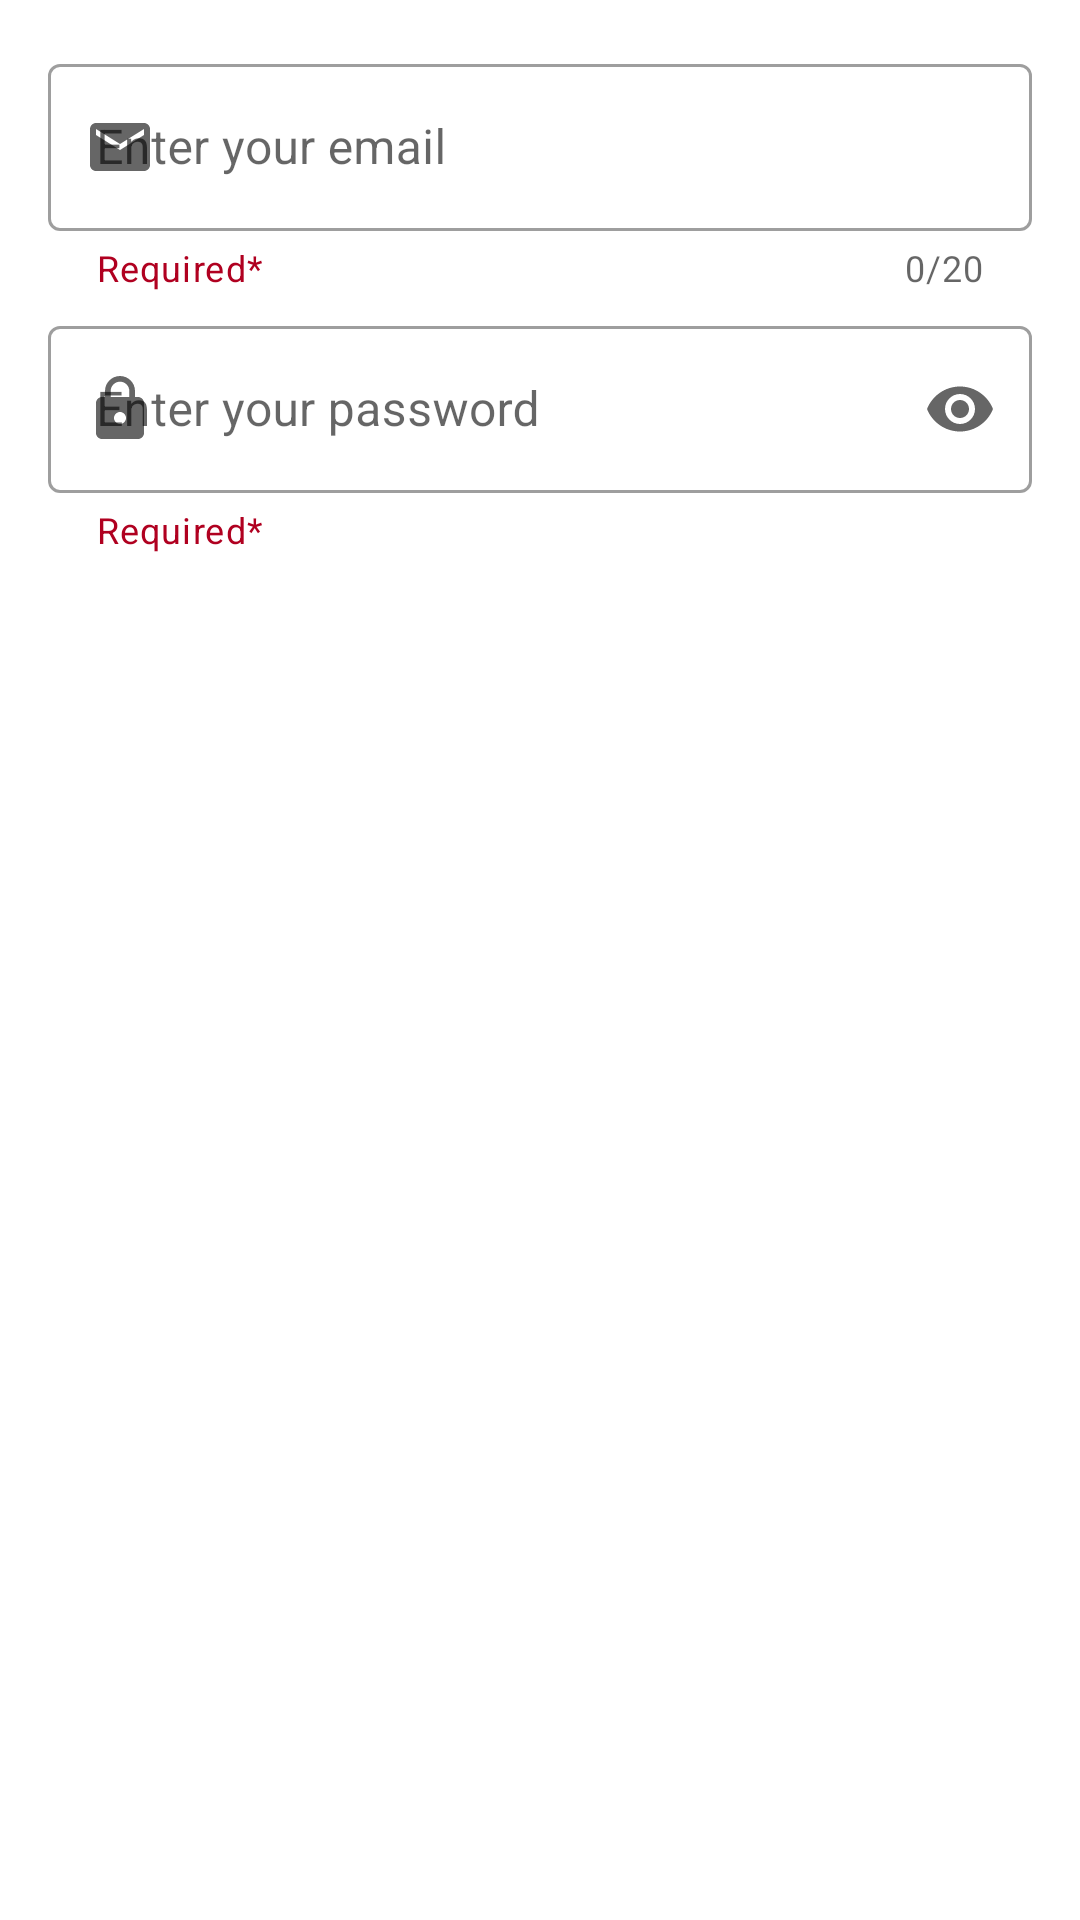

Here is an Android app screen rendered from its layout file. Give the layout XML and the strings, colors and styles it references.
<!-- AndroidManifest.xml: application theme Theme.Meally_app -->
<!-- res/layout/fragment_login_as_customer.xml -->
<?xml version="1.0" encoding="utf-8"?>
<androidx.constraintlayout.widget.ConstraintLayout xmlns:android="http://schemas.android.com/apk/res/android"
    xmlns:app="http://schemas.android.com/apk/res-auto"
    xmlns:tools="http://schemas.android.com/tools"
    android:layout_width="match_parent"
    android:layout_height="match_parent"
    tools:context=".LoginAsCustomerFragment">

    
    <com.google.android.material.textfield.TextInputLayout
        android:id="@+id/textInputLayout9Email"
        style="@style/Widget.MaterialComponents.TextInputLayout.OutlinedBox"
        android:layout_width="match_parent"
        android:layout_height="wrap_content"
        android:layout_marginTop="16dp"
        android:layout_marginStart="16dp"
        android:layout_marginEnd="16dp"
        android:hint="Enter your email"
        app:startIconDrawable="@drawable/ic_baseline_email_24"
        app:counterEnabled="true"
        app:counterMaxLength="20"
        app:endIconMode="clear_text"
        app:helperText="Required*"
        app:helperTextTextColor="@color/design_default_color_error"
        app:layout_constraintTop_toTopOf="parent"
        tools:layout_editor_absoluteX="16dp">

        <com.google.android.material.textfield.TextInputEditText
            android:maxLength="20"
            android:layout_width="match_parent"
            android:layout_height="wrap_content"
            android:inputType="textEmailAddress" />
    </com.google.android.material.textfield.TextInputLayout>

    <com.google.android.material.textfield.TextInputLayout
        android:id="@+id/textInputLayout10Password"
        style="@style/Widget.MaterialComponents.TextInputLayout.OutlinedBox"
        android:layout_width="match_parent"
        android:layout_height="wrap_content"
        android:layout_marginStart="16dp"
        android:layout_marginTop="6dp"
        android:layout_marginEnd="16dp"
        android:hint="Enter your password"
        app:endIconMode="password_toggle"
        app:helperText="Required*"
        app:helperTextTextColor="@color/design_default_color_error"
        app:layout_constraintTop_toBottomOf="@+id/textInputLayout9Email"
        app:startIconDrawable="@drawable/ic_baseline_lock_24"
        tools:layout_editor_absoluteX="1dp">

        <com.google.android.material.textfield.TextInputEditText
            android:layout_width="match_parent"
            android:layout_height="wrap_content"
            android:inputType="textPassword" />

        <Button
            android:id="@+id/button"
            style="@style/Widget.MaterialComponents.Button"
            android:layout_width="match_parent"
            android:layout_height="62dp"
            android:layout_marginTop="12dp"
            android:text="LOGIN"
            app:layout_constraintEnd_toEndOf="parent"
            app:layout_constraintHorizontal_bias="0.39"
            app:layout_constraintStart_toStartOf="parent"
            app:layout_constraintTop_toBottomOf="@+id/textInputLayout10" />
    </com.google.android.material.textfield.TextInputLayout>

</androidx.constraintlayout.widget.ConstraintLayout>
<!-- resources referenced by this layout -->
<resources>
  <!-- drawable ic_baseline_email_24 (drawable) -->
  <vector android:height="24dp" android:tint="#ABADAF"
      android:viewportHeight="24" android:viewportWidth="24"
      android:width="24dp" xmlns:android="http://schemas.android.com/apk/res/android">
      <path android:fillColor="@android:color/white" android:pathData="M20,4L4,4c-1.1,0 -1.99,0.9 -1.99,2L2,18c0,1.1 0.9,2 2,2h16c1.1,0 2,-0.9 2,-2L22,6c0,-1.1 -0.9,-2 -2,-2zM20,8l-8,5 -8,-5L4,6l8,5 8,-5v2z"/>
  </vector>
  <!-- drawable ic_baseline_lock_24 (drawable) -->
  <vector android:height="24dp" android:tint="#ABADAF"
      android:viewportHeight="24" android:viewportWidth="24"
      android:width="24dp" xmlns:android="http://schemas.android.com/apk/res/android">
      <path android:fillColor="@android:color/white" android:pathData="M18,8h-1L17,6c0,-2.76 -2.24,-5 -5,-5S7,3.24 7,6v2L6,8c-1.1,0 -2,0.9 -2,2v10c0,1.1 0.9,2 2,2h12c1.1,0 2,-0.9 2,-2L20,10c0,-1.1 -0.9,-2 -2,-2zM12,17c-1.1,0 -2,-0.9 -2,-2s0.9,-2 2,-2 2,0.9 2,2 -0.9,2 -2,2zM15.1,8L8.9,8L8.9,6c0,-1.71 1.39,-3.1 3.1,-3.1 1.71,0 3.1,1.39 3.1,3.1v2z"/>
  </vector>
  <style name="Theme.Meally_app" parent="Theme.MaterialComponents.DayNight.DarkActionBar">
          
          <item name="colorPrimary">@color/meallyprimary</item>
          <item name="colorPrimaryVariant">@color/meallyprimary</item>
          <item name="colorOnPrimary">@color/white</item>
          
          <item name="colorSecondary">@color/teal_200</item>
          <item name="colorSecondaryVariant">@color/teal_700</item>
          <item name="colorOnSecondary">@color/black</item>
          
          <item name="android:statusBarColor" tools:targetApi="l">?attr/colorPrimaryVariant</item>
          
      </style>
  <color name="meallyprimary">#F65F71</color>
  <color name="white">#FFFFFFFF</color>
  <color name="teal_200">#FF03DAC5</color>
  <color name="teal_700">#FF018786</color>
  <color name="black">#FF000000</color>
</resources>
